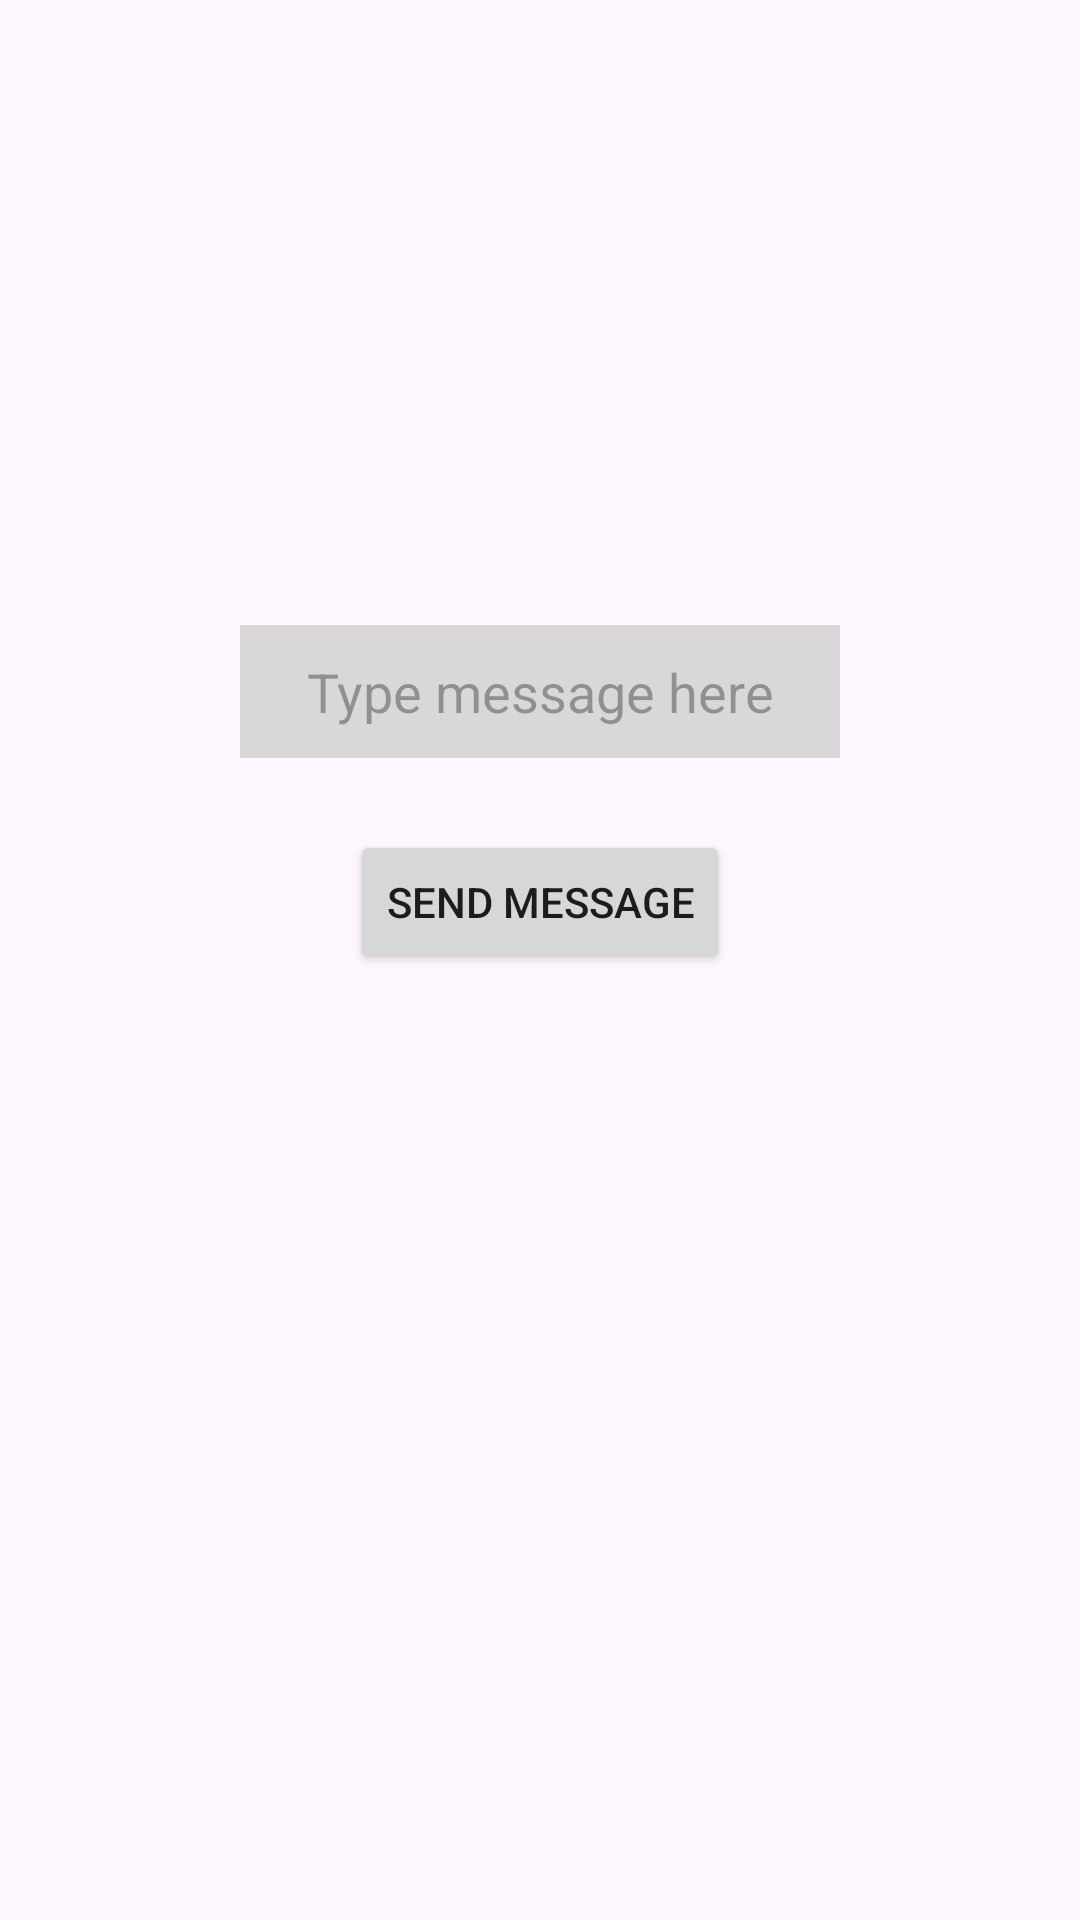

Layout XML and referenced resources for this Android screen:
<!-- AndroidManifest.xml: application theme Theme.Scratch -->
<!-- res/layout/activity_input.xml -->
<?xml version="1.0" encoding="utf-8"?>
<androidx.constraintlayout.widget.ConstraintLayout xmlns:android="http://schemas.android.com/apk/res/android"
    xmlns:app="http://schemas.android.com/apk/res-auto"
    xmlns:tools="http://schemas.android.com/tools"
    android:id="@+id/main"
    android:layout_width="match_parent"
    android:layout_height="match_parent"
    tools:context=".InputActivity">

    <Button
        android:id="@+id/sendbtn"
        android:layout_width="wrap_content"
        android:layout_height="wrap_content"
        android:layout_marginTop="24dp"
        android:text="Send Message"
        app:layout_constraintEnd_toEndOf="parent"
        app:layout_constraintStart_toStartOf="parent"
        app:layout_constraintTop_toBottomOf="@id/inputScreen" />

    <EditText
        android:id="@+id/inputScreen"
        android:layout_width="200dp"
        android:layout_height="wrap_content"
        android:background="#D9D7D7"
        android:hint="Type message here"
        android:inputType="text"
        android:padding="10dp"
        android:textAlignment="center"
        app:layout_constraintBottom_toBottomOf="parent"
        app:layout_constraintEnd_toEndOf="parent"
        app:layout_constraintStart_toStartOf="parent"
        app:layout_constraintTop_toTopOf="parent"
        app:layout_constraintVertical_bias="0.35" />

</androidx.constraintlayout.widget.ConstraintLayout>
<!-- resources referenced by this layout -->
<resources>
  <style name="Theme.Scratch" parent="Base.Theme.Scratch" />
  <style name="Base.Theme.Scratch" parent="Theme.Material3.DayNight.NoActionBar">
          
          
      </style>
</resources>
